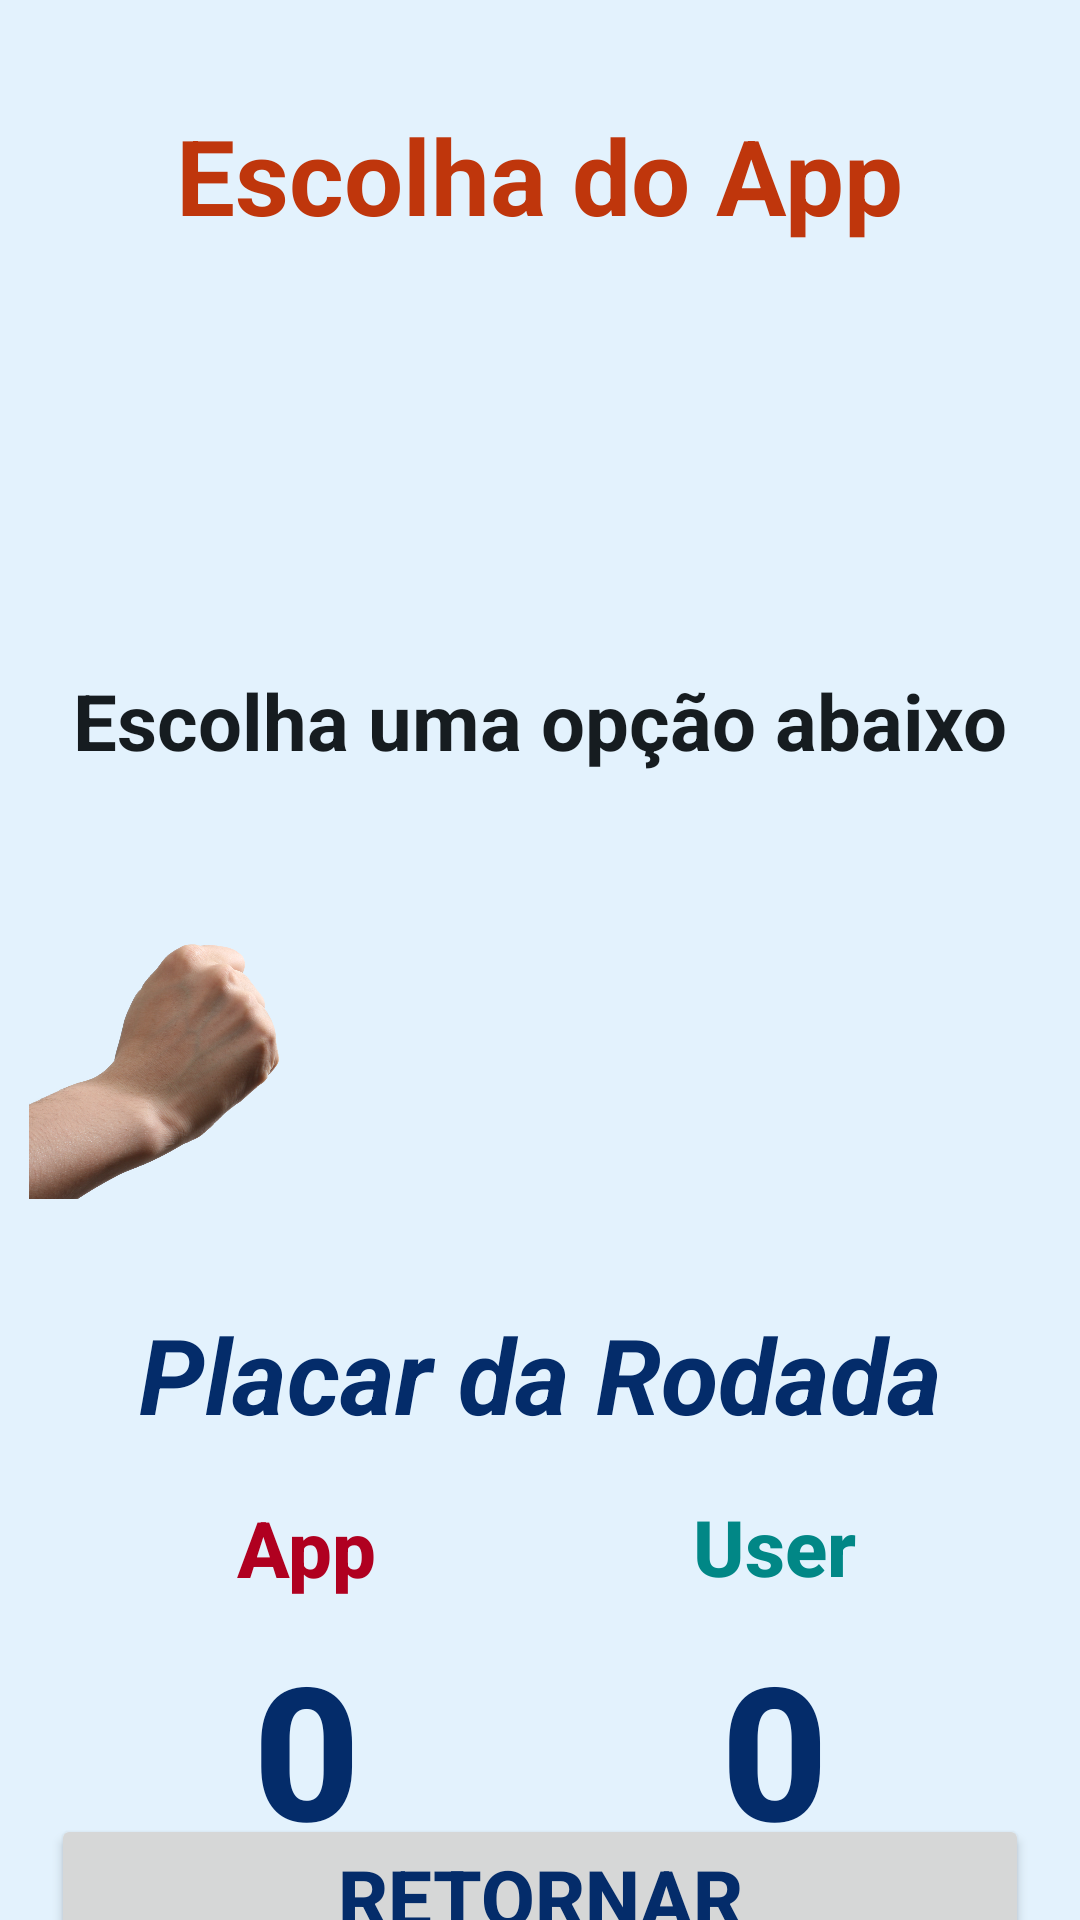

Reconstruct the res/layout file that produces this screen, plus the resources it refers to.
<!-- AndroidManifest.xml: application theme Theme.PDM2Jokenpo -->
<!-- res/layout/activity_jokenpo.xml -->
<?xml version="1.0" encoding="utf-8"?>
<androidx.constraintlayout.widget.ConstraintLayout xmlns:android="http://schemas.android.com/apk/res/android"
    xmlns:app="http://schemas.android.com/apk/res-auto"
    xmlns:tools="http://schemas.android.com/tools"
    android:id="@+id/main"
    android:layout_width="match_parent"
    android:layout_height="match_parent"
    android:background="@color/bck_color"
    tools:context=".view.Jokenpo">

    <TextView
        android:id="@+id/tvTitle"
        android:layout_width="wrap_content"
        android:layout_height="wrap_content"
        android:layout_marginTop="35sp"
        android:text="@string/txt_pc_choice"
        android:textColor="@color/txt_title"
        android:textSize="35sp"
        android:textStyle="bold"
        app:layout_constraintEnd_toEndOf="parent"
        app:layout_constraintStart_toStartOf="parent"
        app:layout_constraintTop_toTopOf="parent" />

    <ImageView
        android:id="@+id/ivPChoice"
        android:layout_width="107dp"
        android:layout_height="107dp"
        android:layout_marginTop="17dp"
        android:contentDescription="@string/img_choice_app"
        android:src="@drawable/padrao"
        app:layout_constraintEnd_toEndOf="parent"
        app:layout_constraintStart_toStartOf="parent"
        app:layout_constraintTop_toBottomOf="@+id/tvTitle" />

    <TextView
        android:id="@+id/tvPickOne"
        android:layout_width="wrap_content"
        android:layout_height="wrap_content"
        android:layout_marginTop="17dp"
        android:text="@string/txt_user_choice"
        android:textColor="@color/material_dynamic_neutral_variant10"
        android:textSize="26sp"
        android:textStyle="bold"
        app:layout_constraintEnd_toEndOf="parent"
        app:layout_constraintStart_toStartOf="parent"
        app:layout_constraintTop_toBottomOf="@+id/ivPChoice" />

    <ImageView
        android:id="@+id/ivStone"
        android:layout_width="107dp"
        android:layout_height="107dp"
        android:layout_marginTop="35dp"
        android:clickable="true"
        android:contentDescription="@string/img_stone"
        android:src="@drawable/rock"
        app:layout_constraintEnd_toStartOf="@+id/ivPaper"
        app:layout_constraintHorizontal_bias="0.5"
        app:layout_constraintHorizontal_chainStyle="spread"
        app:layout_constraintStart_toStartOf="parent"
        app:layout_constraintTop_toBottomOf="@+id/tvPickOne" />

    <ImageView
        android:id="@+id/ivPaper"
        android:layout_width="107dp"
        android:layout_height="107dp"
        android:layout_marginTop="35dp"
        android:clickable="true"
        android:contentDescription="@string/img_paper"
        android:src="@drawable/paper"
        app:layout_constraintEnd_toStartOf="@+id/ivScissors"
        app:layout_constraintHorizontal_bias="0.5"
        app:layout_constraintStart_toEndOf="@+id/ivStone"
        app:layout_constraintTop_toBottomOf="@+id/tvPickOne" />

    <ImageView
        android:id="@+id/ivScissors"
        android:layout_width="107dp"
        android:layout_height="107dp"
        android:layout_marginTop="35dp"
        android:clickable="true"
        android:contentDescription="@string/img_scissors"
        android:src="@drawable/scissors"
        app:layout_constraintEnd_toEndOf="parent"
        app:layout_constraintHorizontal_bias="0.5"
        app:layout_constraintStart_toEndOf="@+id/ivPaper"
        app:layout_constraintTop_toBottomOf="@+id/tvPickOne" />

    <TextView
        android:id="@+id/tvPlacar"
        android:layout_width="wrap_content"
        android:layout_height="wrap_content"
        android:layout_marginTop="35dp"
        android:text="@string/txt_placar"
        android:textColor="@color/color_ted"
        android:textSize="35sp"
        android:textStyle="bold|italic"
        app:layout_constraintEnd_toEndOf="parent"
        app:layout_constraintStart_toStartOf="parent"
        app:layout_constraintTop_toBottomOf="@+id/ivPaper" />

    <TextView
        android:id="@+id/tvAppWin"
        android:layout_width="204dp"
        android:layout_height="wrap_content"
        android:layout_marginTop="8dp"
        android:fontFamily="sans-serif-medium"
        android:text="@string/txt_resultado_rodada"
        android:textAlignment="center"
        android:textSize="62sp"
        android:textStyle="bold"
        app:layout_constraintStart_toStartOf="parent"
        app:layout_constraintTop_toBottomOf="@+id/tvVitoriaApp" />

    <TextView
        android:id="@+id/tvUserWin"
        android:layout_width="204dp"
        android:layout_height="wrap_content"
        android:layout_marginTop="8dp"
        android:fontFamily="sans-serif-medium"
        android:text="@string/txt_resultado_rodada"
        android:textAlignment="center"
        android:textSize="62sp"
        android:textStyle="bold"
        app:layout_constraintEnd_toEndOf="parent"
        app:layout_constraintTop_toBottomOf="@+id/tvVitoriaApp" />

    <Button
        android:id="@+id/btnRetornar"
        android:layout_width="0dp"
        android:layout_height="wrap_content"
        android:layout_marginStart="17dp"
        android:layout_marginEnd="17dp"
        android:text="@string/btn_retornar"
        android:textAlignment="center"
        android:textSize="26sp"
        android:textStyle="bold"
        app:cornerRadius="0dp"
        app:layout_constraintBottom_toBottomOf="parent"
        app:layout_constraintEnd_toEndOf="parent"
        app:layout_constraintStart_toStartOf="parent"
        app:layout_constraintTop_toBottomOf="@+id/tvAppWin" />

    <TextView
        android:id="@+id/tvVitoriaApp"
        android:layout_width="204dp"
        android:layout_height="wrap_content"
        android:layout_marginTop="17dp"
        android:fontFamily="sans-serif-medium"
        android:text="@string/txt_app"
        android:textAlignment="center"
        android:textColor="@color/design_default_color_error"
        android:textSize="26sp"
        android:textStyle="bold"
        app:layout_constraintStart_toStartOf="parent"
        app:layout_constraintTop_toBottomOf="@+id/tvPlacar" />

    <TextView
        android:id="@+id/tvVitoriaUser"
        android:layout_width="204dp"
        android:layout_height="wrap_content"
        android:layout_marginTop="16dp"
        android:fontFamily="sans-serif-medium"
        android:text="@string/txt_user"
        android:textAlignment="center"
        android:textColor="@color/design_default_color_secondary_variant"
        android:textSize="26sp"
        android:textStyle="bold"
        app:layout_constraintBottom_toBottomOf="@+id/tvVitoriaApp"
        app:layout_constraintEnd_toEndOf="parent"
        app:layout_constraintTop_toBottomOf="@+id/tvPlacar" />

</androidx.constraintlayout.widget.ConstraintLayout>
<!-- resources referenced by this layout -->
<resources>
  <color name="bck_color">#E3F2FD</color>
  <color name="color_ted">#042C6A</color>
  <color name="txt_title">#FFBF360C</color>
  <!-- drawable rock: png bitmap (drawable, 872680 bytes) -->
  <string name="btn_retornar">Retornar</string>
  <string name="img_choice_app">Imagem da escolha do App</string>
  <string name="img_paper">Imagem papel</string>
  <string name="img_scissors">Imagem tesoura</string>
  <string name="img_stone">Imagem pedra</string>
  <string name="txt_app">App</string>
  <string name="txt_pc_choice">Escolha do App</string>
  <string name="txt_placar">Placar da Rodada</string>
  <string name="txt_resultado_rodada">0</string>
  <string name="txt_user">User</string>
  <string name="txt_user_choice">Escolha uma opção abaixo</string>
  <style name="Theme.PDM2Jokenpo" parent="Base.Theme.PDM2Jokenpo" />
  <style name="Base.Theme.PDM2Jokenpo" parent="Theme.Material3.DayNight.NoActionBar">
          
          <item name="colorPrimary">@color/cor_nome_app</item>
          <item name="colorPrimaryVariant">@color/txt_title</item>
          <item name="colorOnPrimary">@color/white</item>
          <item name="android:textColor">@color/color_ted</item>
  
          
          <item name="colorSecondary">@color/color_ted</item>
          <item name="colorSecondaryVariant">@color/bac_logo</item>
          <item name="colorOnSecondary">@color/white</item>
  
          
          <item name="android:windowBackground">@color/bck_color</item>
          <item name="android:textColorPrimary">@color/black</item>
          <item name="android:windowLightStatusBar">false</item>
      </style>
  <color name="cor_nome_app">#BF360C</color>
  <color name="white">#FFFFFFFF</color>
  <color name="bac_logo">#151936</color>
  <color name="black">#FF000000</color>
</resources>
